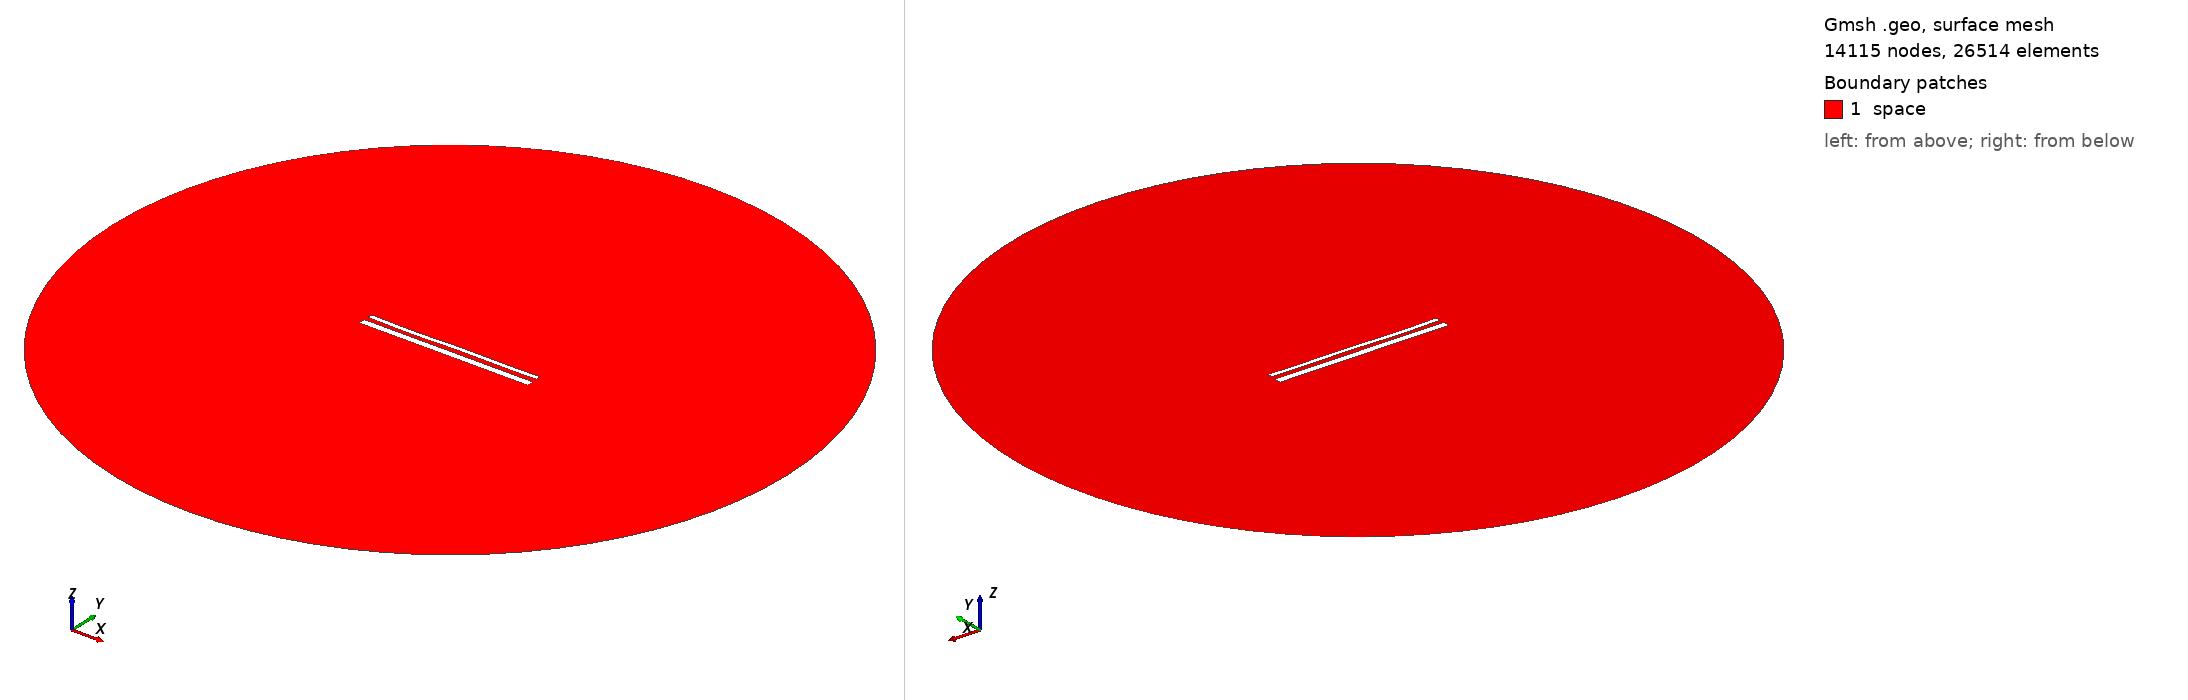

Gmsh geometry script, surface-meshed: 14115 nodes, 26514 surface elements. Boundary patches (legend numbers): 1 space. Left view from above one corner, right view from below the opposite corner. Legend entries are the model's physical surfaces. The drawing asked Gmsh for element sizes between 1% and 20% of the model's largest extent; the script's own settings can give other sizes.

=== 15401.geo (drawn) ===
//---------------------------------------
// Geometry kernel
//---------------------------------------

SetFactory("OpenCASCADE");



//---------------------------------------
// Parameters of the geometry
//---------------------------------------

// Overetch of the upper plate
overetch = 0.5;

// Distance between the plates
distance = 2.5;

// Discretization over the x axis (for the deformation)
nx = 50; 

// Length of the plate
L = 100 - overetch; 

// Number of modes
n = 4; 

// 1st mode coefficient
coeff(1) = 0.07499999999999998;
beta(1) = 0.596864 * 3.1415926535 / L;

// 2nd mode coefficient
coeff(2) = -0.075;
beta(2) = 1.49418 * 3.1415926535 / L;

// 3rd mode coefficient
coeff(3) = -0.15;
beta(3) = 2.50025 * 3.1415926535 / L;

// 4th mode coefficient
coeff(4) = -0.15;
beta(4) = 3.49999 * 3.1415926535 / L;



//---------------------------------------
// Upper plate (deformed rectangle)
//---------------------------------------

// Coordiantes of the upper plate
xmin = -50;
xmax = 50 - overetch;

// Height of the upper plate
yheight = 4 - 2 * overetch;

// Indexes of the points
UpperID[] = {};
LowerID[] = {};
LeftID[] = {};
RightID[] = {};

// Point index
p = 1;

// Horizontal edges
For i In {1:nx}
    x = xmin + (i-1)*(xmax - xmin)/(nx-1);

    y_bottom = distance / 2 + overetch;
    For j In {1:n}
        C = (Cosh(beta(j)*L) + Cos(beta(j)*L)) / (Sinh(beta(j)*L) + Sin(beta(j)*L));
        y_bottom  = y_bottom + coeff(j) * (Cosh(beta(j)*(x+50)) - Cos(beta(j)*(x+50)) - C * (Sinh(beta(j)*(x+50)) - Sin(beta(j)*(x+50))));
    EndFor

    y_top = y_bottom + yheight;

    Point(p) = {x, y_top, 0, 1.0};
    UpperID[i] = p;
    p = p + 1;

    Point(p) = {x, y_bottom, 0, 1.0};
    LowerID[i] = p;
    p = p + 1;
EndFor

// Create point lists
UpperPts[] = {}; LowerPts[] = {};
For i In {1:nx}
  UpperPts[] += {UpperID[i]};
  LowerPts[] += {LowerID[i]};
EndFor

// Build splines
Spline(1) = {UpperPts[]};
Spline(2) = {LowerPts[]};
Line(3) = {LowerPts[nx-1], UpperPts[nx-1]};
Line(4) = {LowerPts[0], UpperPts[0]};

// Build the plane surface
Curve Loop(1) = {2, 3, -1, -4};
Plane Surface(1) = {1};



//---------------------------------------
// Lower plate (rectangle)
//---------------------------------------

// Vertices
Point(1001) = {-50, -1, 0, 1.0};
Point(1002) = { 50, -1, 0, 1.0};
Point(1003) = { 50,  -5, 0, 1.0};
Point(1004) = {-50,  -5, 0, 1.0};

// Edges
Line(5) = {1001, 1002};
Line(6) = {1002, 1003};
Line(7) = {1003, 1004};
Line(8) = {1004, 1001};

// Plane surface
Line Loop(2) = {5, 6, 7, 8};
Plane Surface(2) = {2}; 



//---------------------------------------
// Outer (fictious) boundary
//---------------------------------------

// Points
Point(1005) = {0, 0, 0};       // Center
Point(1006) = {200, 0, 0};     // Start point
Point(1007) = {0, 200, 0};     // 90 degrees
Point(1008) = {-200, 0, 0};    // 180 degrees
Point(1009) = {0, -200, 0};    // 270 degrees

// Circle arcs (each needs start, center, end)
Circle(9) = {1006, 1005, 1007};
Circle(10) = {1007, 1005, 1008};
Circle(11) = {1008, 1005, 1009};
Circle(12) = {1009, 1005, 1006};

// Plane surface for the entire domain
Curve Loop(3) = {9, 10, 11, 12};
Surface(3) = {3};

// Subtract the plates from the whole domain to obtain the actual domain where we want to solve the equations
BooleanDifference{ Surface{3}; Delete; }{ Surface{1}; Surface{2}; Delete; }




//---------------------------------------
// Transfinite Lines/Curves
//---------------------------------------

// Set the number of points on the boundaries
r = 7;

// Plates
Transfinite Curve {1, 2} = 50*r Using Progression 1;
Transfinite Curve {3, 4} = 2*r Using Progression 1;
Transfinite Line {5, 7} = 50*r Using Progression 1;
Transfinite Line {6, 8} = 2*r Using Progression 1;

// Outer boundary
Transfinite Line {9, 10, 11, 12} = 20 Using Progression 1;



//---------------------------------------
// Physical groups
//---------------------------------------                

// Physical curves (boundaries)
Physical Line("force_segment", 10) = {2};
Physical Line("upper_plate", 11) = {1, 3, 4};
Physical Line("lower_plate", 12) = {5, 6, 7, 8};
Physical Line("boundary", 20) = {9, 10, 11, 12};

// Physical Surfaces
Physical Surface("space", 30) = {3};



//---------------------------------------
// 6. Generate the Mesh
//---------------------------------------

// 2D mesh generation
Mesh 2;
